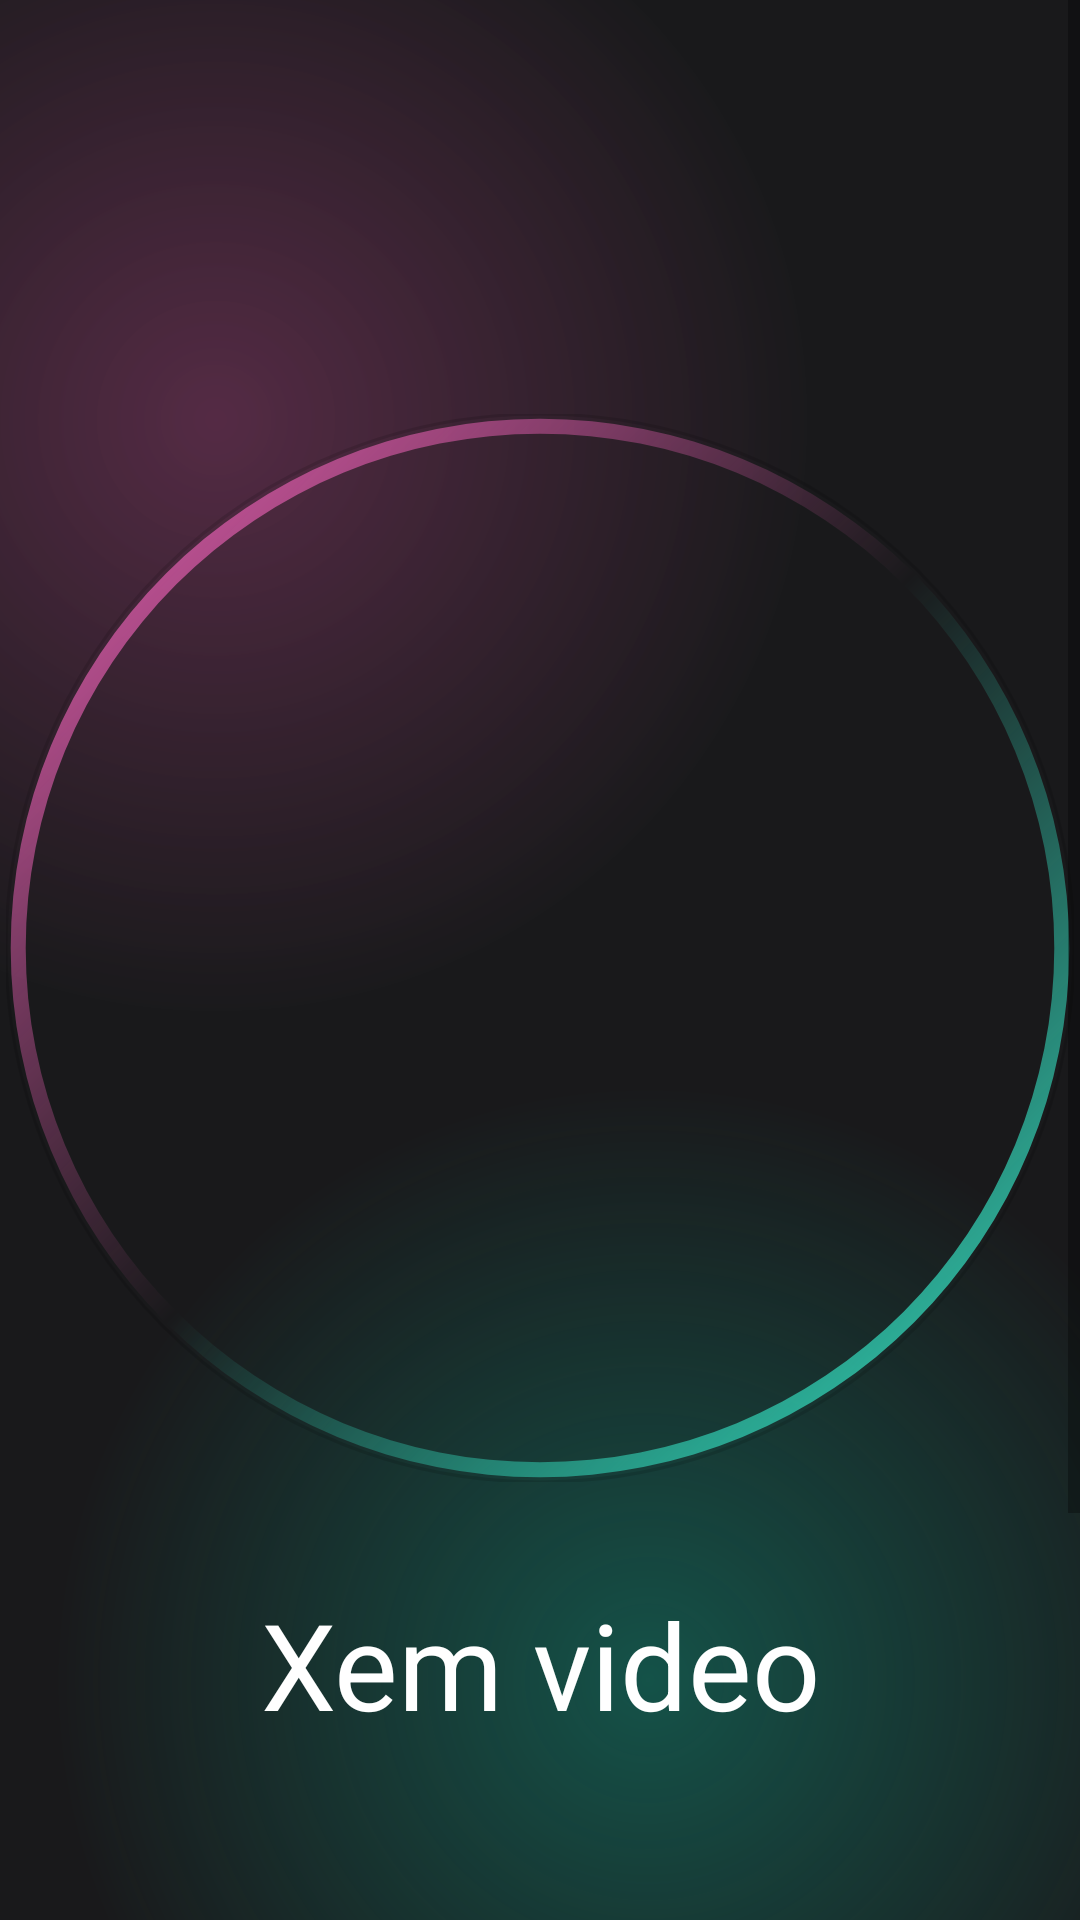

Here is an Android app screen rendered from its layout file. Give the layout XML and the strings, colors and styles it references.
<!-- AndroidManifest.xml: activity theme Theme.Movies_app -->
<!-- res/layout/activity_intro.xml -->
<?xml version="1.0" encoding="utf-8"?>
<androidx.constraintlayout.widget.ConstraintLayout xmlns:android="http://schemas.android.com/apk/res/android"
    xmlns:app="http://schemas.android.com/apk/res-auto"
    xmlns:tools="http://schemas.android.com/tools"
    android:id="@+id/main"
    android:layout_width="match_parent"
    android:layout_height="match_parent"
    android:background="@color/main_background"
    tools:context=".Activity.IntroActivity">

    <ScrollView
        android:layout_width="match_parent"
        android:layout_height="match_parent"
        app:layout_constraintBottom_toBottomOf="parent"
        app:layout_constraintEnd_toEndOf="parent"
        app:layout_constraintStart_toStartOf="parent"
        app:layout_constraintTop_toTopOf="parent">

        <LinearLayout
            android:layout_width="match_parent"
            android:layout_height="wrap_content"
            android:orientation="vertical" >

            <androidx.constraintlayout.widget.ConstraintLayout
                android:layout_width="match_parent"
                android:layout_height="700dp"
                android:background="@drawable/gradirent_color_background">

                <ImageView
                    android:id="@+id/imageView"
                    android:layout_width="360dp"
                    android:layout_height="360dp"
                    app:layout_constraintBottom_toBottomOf="parent"
                    app:layout_constraintEnd_toEndOf="parent"
                    app:layout_constraintStart_toStartOf="parent"
                    app:layout_constraintTop_toTopOf="parent"
                    app:layout_constraintVertical_bias="0.39999998"
                    app:srcCompat="@drawable/circle_gradient" />

                <com.google.android.material.imageview.ShapeableImageView
                    android:id="@+id/shapeableImageView"
                    android:layout_width="0dp"
                    android:layout_height="0dp"
                    android:layout_margin="2dp"
                    app:layout_constraintBottom_toBottomOf="@+id/imageView"
                    app:layout_constraintEnd_toEndOf="@+id/imageView"
                    app:layout_constraintStart_toStartOf="@+id/imageView"
                    app:layout_constraintTop_toTopOf="@+id/imageView"
                    app:shapeAppearanceOverlay="@style/roundedImageRounded"
                    app:srcCompat="@drawable/woman"
                    app:strokeWidth="1dp" />

                <TextView
                    android:id="@+id/textView"
                    android:layout_width="wrap_content"
                    android:layout_height="wrap_content"
                    android:layout_marginTop="32dp"
                    android:text="Xem video"
                    android:textAlignment="center"
                    android:textColor="@android:color/white"
                    android:textSize="40sp"
                    app:layout_constraintEnd_toEndOf="parent"
                    app:layout_constraintStart_toStartOf="parent"
                    app:layout_constraintTop_toBottomOf="@+id/imageView" />

            </androidx.constraintlayout.widget.ConstraintLayout>

            <androidx.constraintlayout.widget.ConstraintLayout
                android:layout_width="300dp"
                android:background="@drawable/background_gradient_2"
                android:layout_marginStart="64dp"
                android:layout_marginEnd="64dp"
                android:layout_height="match_parent">

                <androidx.appcompat.widget.AppCompatButton
                    android:id="@+id/getInBtn"
                    android:layout_width="200dp"
                    android:layout_height="wrap_content"
                    android:text="Xem"
                    android:background="@drawable/btn_background"
                    style="@android:style/Widget.Button"
                    android:textColor="@android:color/white"
                    android:textSize="18dp"
                    android:gravity="center"
                    android:layout_margin="32dp"
                    app:layout_constraintBottom_toBottomOf="parent"
                    app:layout_constraintTop_toTopOf="parent"
                    app:layout_constraintEnd_toEndOf="parent"
                    app:layout_constraintStart_toStartOf="parent" />
            </androidx.constraintlayout.widget.ConstraintLayout>
        </LinearLayout>
    </ScrollView>
</androidx.constraintlayout.widget.ConstraintLayout>
<!-- resources referenced by this layout -->
<resources>
  <color name="main_background">#19191b</color>
  <!-- drawable btn_background (drawable) -->
  <?xml version="1.0" encoding="utf-8"?>
  
  <layer-list xmlns:android="http://schemas.android.com/apk/res/android">
  <item>
      <shape android:shape="rectangle">
          <corners android:radius="50dp"/>
          <gradient
              android:angle="360"
              android:endColor="#0f8a75"
              android:startColor="#7c3660"
              android:type="linear" />
          <size
              android:width="24dp"
              android:height="24dp"/>
      </shape>
  </item>
      <item android:top="4dp" android:bottom="4dp" android:right="4dp" android:left="4dp">
          <shape android:shape="rectangle">
              <corners android:radius="50dp"/>
              <solid android:color="#19191b"/>
          </shape>
      </item>
  </layer-list>
  <!-- drawable circle_gradient (drawable) -->
  <?xml version="1.0" encoding="utf-8"?>
  
  <shape xmlns:android="http://schemas.android.com/apk/res/android"
      android:shape="ring"
      android:thickness="5dp"
      android:innerRadiusRatio="2.1"
      android:useLevel="false">
      <gradient
          android:startColor="#e45eb0 "
          android:endColor="#34e3c4"
          android:centerColor="@android:color/transparent"
          android:angle="315" />
  
  </shape>
  <!-- drawable gradirent_color_background (drawable) -->
  <?xml version="1.0" encoding="utf-8"?>
  
  <layer-list xmlns:android="http://schemas.android.com/apk/res/android">
  <item>
      <shape>
          <gradient
              android:startColor="#997c3660"
              android:centerColor="#19191b"
              android:endColor="#19191b"
              android:type="radial"
              android:gradientRadius="110%p"
              android:centerX="0.2"
              android:centerY="0.2" />
      </shape>
  </item>
      <item>
          <shape>
              <gradient
                  android:startColor="#800f8a75"
                  android:centerColor="@android:color/transparent"
                  android:endColor="@android:color/transparent"
                  android:gradientRadius="110%p"
                  android:centerX="0.6"
                  android:centerY="0.8"
                  android:type="radial"/>
          </shape>
      </item>
  </layer-list>
  <style name="roundedImageRounded">
          <item name="cornerFamily">rounded</item>
          <item name="cornerSize">50%</item>
      </style>
  <style name="Theme.Movies_app" parent="Base.Theme.Movies_app" />
  <style name="Base.Theme.Movies_app" parent="Theme.MaterialComponents.DayNight.NoActionBar">
          
          <item name="colorPrimaryDark">#19191b</item>
  
          
      </style>
</resources>
